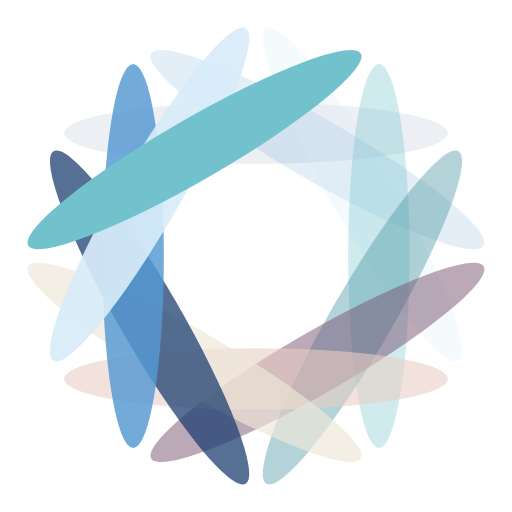
t = 0.00 s
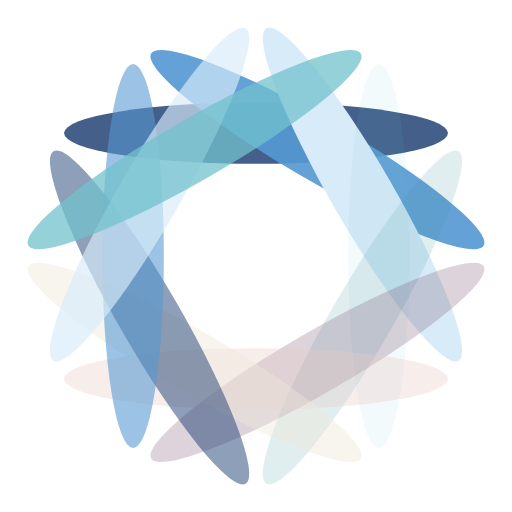
t = 0.39 s
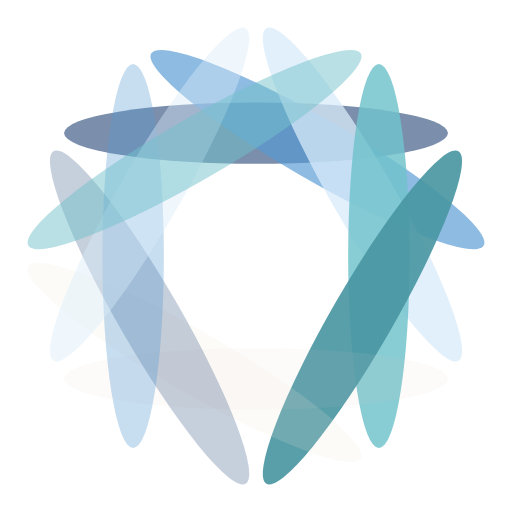
t = 0.77 s
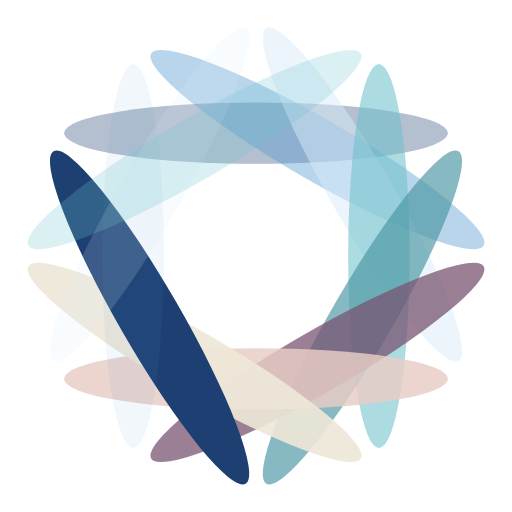
t = 1.15 s

The animated SVG that drew these frames (rendered in a browser with its animation timeline set to each time). Animation: 12 SMIL elements (animate=12); one cycle of 1.54 s, repeats indefinitely.

<?xml version="1.0" encoding="utf-8"?>
<svg xmlns="http://www.w3.org/2000/svg" xmlns:xlink="http://www.w3.org/1999/xlink" style="margin: auto; background: none; display: block; shape-rendering: auto;" width="200px" height="200px" viewBox="0 0 100 100" preserveAspectRatio="xMidYMid">
<g transform="rotate(0 50 50)">
  <rect x="12.5" y="20" rx="37.5" ry="6" width="75" height="12" fill="#1d3f72">
    <animate attributeName="opacity" values="1;0" keyTimes="0;1" dur="1.5384615384615383s" begin="-1.4102564102564101s" repeatCount="indefinite"></animate>
  </rect>
</g><g transform="rotate(30 50 50)">
  <rect x="12.5" y="20" rx="37.5" ry="6" width="75" height="12" fill="#5699d2">
    <animate attributeName="opacity" values="1;0" keyTimes="0;1" dur="1.5384615384615383s" begin="-1.282051282051282s" repeatCount="indefinite"></animate>
  </rect>
</g><g transform="rotate(60 50 50)">
  <rect x="12.5" y="20" rx="37.5" ry="6" width="75" height="12" fill="#d8ebf9">
    <animate attributeName="opacity" values="1;0" keyTimes="0;1" dur="1.5384615384615383s" begin="-1.1538461538461537s" repeatCount="indefinite"></animate>
  </rect>
</g><g transform="rotate(90 50 50)">
  <rect x="12.5" y="20" rx="37.5" ry="6" width="75" height="12" fill="#71c2cc">
    <animate attributeName="opacity" values="1;0" keyTimes="0;1" dur="1.5384615384615383s" begin="-1.0256410256410255s" repeatCount="indefinite"></animate>
  </rect>
</g><g transform="rotate(120 50 50)">
  <rect x="12.5" y="20" rx="37.5" ry="6" width="75" height="12" fill="#4996a2">
    <animate attributeName="opacity" values="1;0" keyTimes="0;1" dur="1.5384615384615383s" begin="-0.8974358974358974s" repeatCount="indefinite"></animate>
  </rect>
</g><g transform="rotate(150 50 50)">
  <rect x="12.5" y="20" rx="37.5" ry="6" width="75" height="12" fill="#785471">
    <animate attributeName="opacity" values="1;0" keyTimes="0;1" dur="1.5384615384615383s" begin="-0.7692307692307692s" repeatCount="indefinite"></animate>
  </rect>
</g><g transform="rotate(180 50 50)">
  <rect x="12.5" y="20" rx="37.5" ry="6" width="75" height="12" fill="#e8cdc5">
    <animate attributeName="opacity" values="1;0" keyTimes="0;1" dur="1.5384615384615383s" begin="-0.641025641025641s" repeatCount="indefinite"></animate>
  </rect>
</g><g transform="rotate(210 50 50)">
  <rect x="12.5" y="20" rx="37.5" ry="6" width="75" height="12" fill="#eee7d8">
    <animate attributeName="opacity" values="1;0" keyTimes="0;1" dur="1.5384615384615383s" begin="-0.5128205128205128s" repeatCount="indefinite"></animate>
  </rect>
</g><g transform="rotate(240 50 50)">
  <rect x="12.5" y="20" rx="37.5" ry="6" width="75" height="12" fill="#1d3f72">
    <animate attributeName="opacity" values="1;0" keyTimes="0;1" dur="1.5384615384615383s" begin="-0.3846153846153846s" repeatCount="indefinite"></animate>
  </rect>
</g><g transform="rotate(270 50 50)">
  <rect x="12.5" y="20" rx="37.5" ry="6" width="75" height="12" fill="#5699d2">
    <animate attributeName="opacity" values="1;0" keyTimes="0;1" dur="1.5384615384615383s" begin="-0.2564102564102564s" repeatCount="indefinite"></animate>
  </rect>
</g><g transform="rotate(300 50 50)">
  <rect x="12.5" y="20" rx="37.5" ry="6" width="75" height="12" fill="#d8ebf9">
    <animate attributeName="opacity" values="1;0" keyTimes="0;1" dur="1.5384615384615383s" begin="-0.1282051282051282s" repeatCount="indefinite"></animate>
  </rect>
</g><g transform="rotate(330 50 50)">
  <rect x="12.5" y="20" rx="37.5" ry="6" width="75" height="12" fill="#71c2cc">
    <animate attributeName="opacity" values="1;0" keyTimes="0;1" dur="1.5384615384615383s" begin="0s" repeatCount="indefinite"></animate>
  </rect>
</g>
<!-- [ldio] generated by https://loading.io/ --></svg>